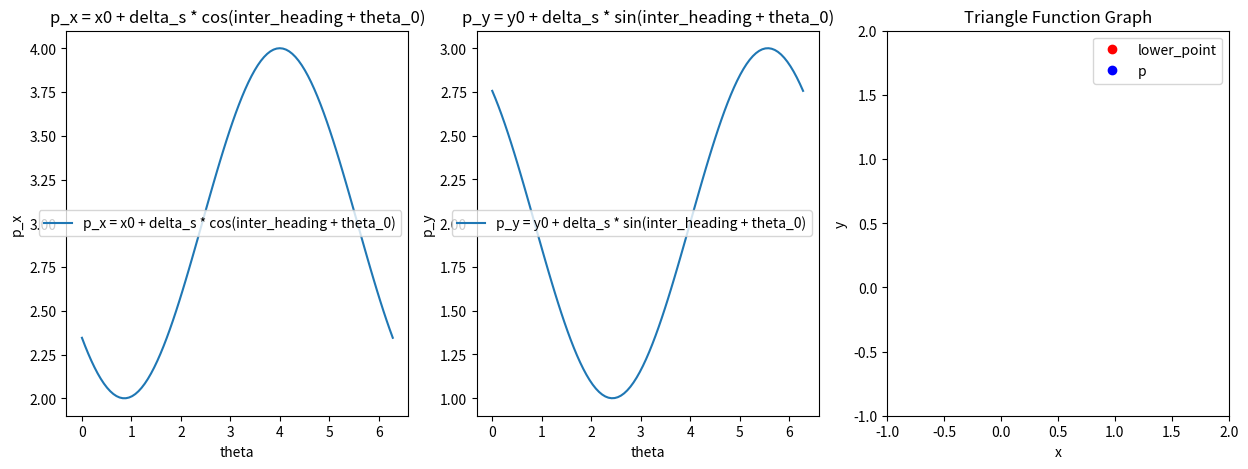

The matplotlib source for this figure:
#!/usr/bin/python3
#-*- coding: utf-8 -*-

import matplotlib
import matplotlib.pyplot as plt
import numpy as np

print("你好")
# 定义参数
x0 = 3.0  # lower_point的x坐标
y0 = 2.0  # lower_point的y坐标
delta_s = 1  # 与lower_point的距离
theta_0 = np.pi/2.54  # lower_point的航向角
inter_heading = np.pi/3  # p点的航向角

# 定义角度范围
theta = np.linspace(0, 2*np.pi, 100)

# 计算函数值
p_x = x0 + delta_s * np.cos(inter_heading + theta_0)
p_y = y0 + delta_s * np.sin(inter_heading + theta_0)

# 绘制图形
plt.figure(figsize=(15, 5))

# 绘制 p_x = x0 + delta_s * cos(inter_heading + theta_0)
plt.subplot(1, 3, 1)
plt.plot(theta, x0 + delta_s * np.cos(inter_heading + theta + theta_0), label='p_x = x0 + delta_s * cos(inter_heading + theta_0)')
plt.xlabel('theta')
plt.ylabel('p_x')
plt.title('p_x = x0 + delta_s * cos(inter_heading + theta_0)')
plt.legend()

# 绘制 p_y = y0 + delta_s * sin(inter_heading + theta_0)
plt.subplot(1, 3, 2)
plt.plot(theta, y0 + delta_s * np.sin(inter_heading + theta + theta_0), label='p_y = y0 + delta_s * sin(inter_heading + theta_0)')
plt.xlabel('theta')
plt.ylabel('p_y')
plt.title('p_y = y0 + delta_s * sin(inter_heading + theta_0)')
plt.legend()

# 绘制 lower_point和p点的连线
plt.subplot(1, 3, 3)
plt.plot([x0, p_x], [y0, p_y], 'b--')  # lower_point到p点的连线
plt.plot(x0, y0, 'ro', label='lower_point')  # lower_point的位置
plt.plot(p_x, p_y, 'bo', label='p')  # p点的位置
plt.xlim(-1, 2)
plt.ylim(-1, 2)
plt.xlabel('x')
plt.ylabel('y')
plt.title('Triangle Function Graph')
plt.legend()

plt.show()
